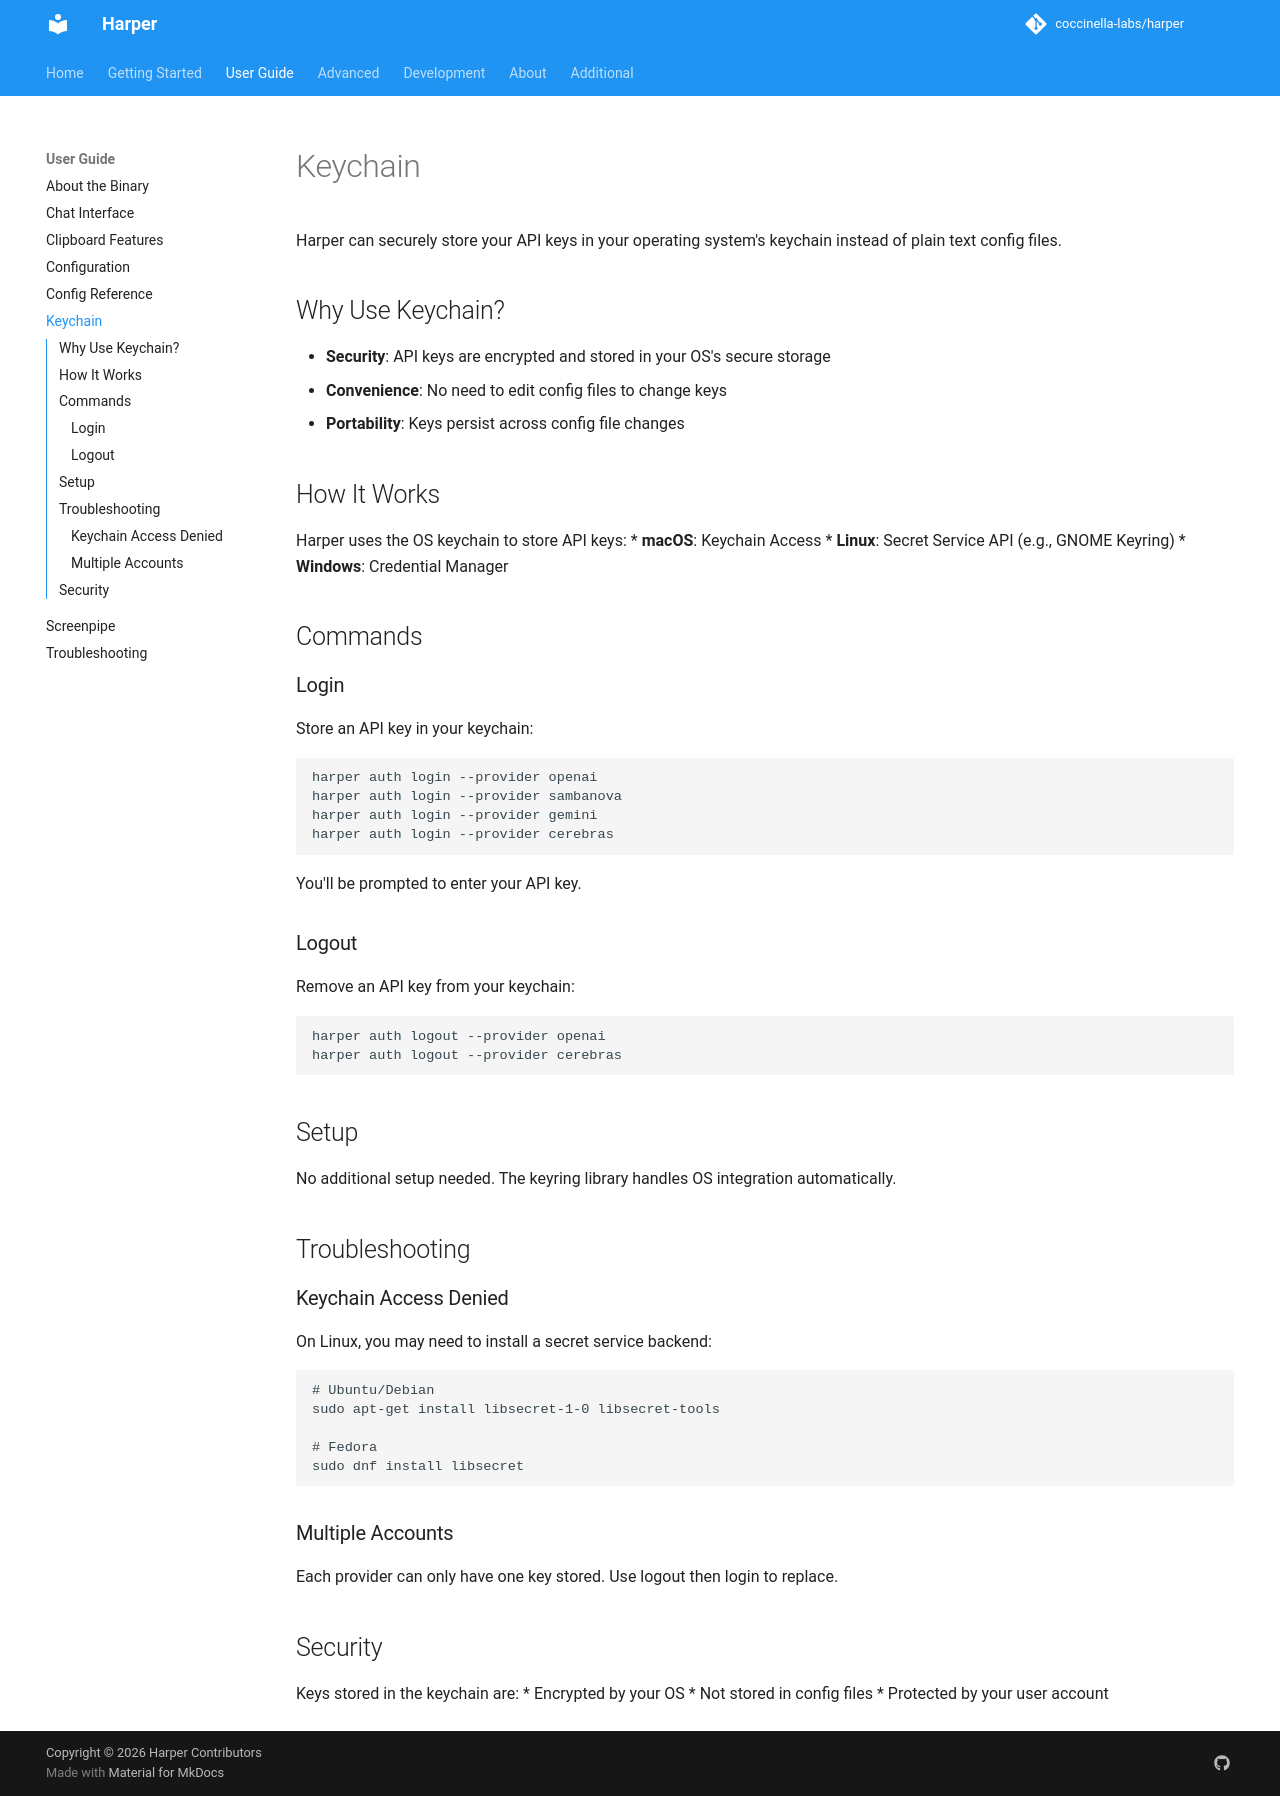

repository: harpertoken/harper · page: user-guide/keychain/index.html · generator: mkdocs

# Keychain

Harper can securely store your API keys in your operating system's keychain instead of plain text config files.

## Why Use Keychain?

* **Security**: API keys are encrypted and stored in your OS's secure storage
* **Convenience**: No need to edit config files to change keys
* **Portability**: Keys persist across config file changes

## How It Works

Harper uses the OS keychain to store API keys:
* **macOS**: Keychain Access
* **Linux**: Secret Service API (e.g., GNOME Keyring)
* **Windows**: Credential Manager

## Commands

### Login

Store an API key in your keychain:

```bash
harper auth login --provider openai
harper auth login --provider sambanova
harper auth login --provider gemini
harper auth login --provider cerebras
```

You'll be prompted to enter your API key.

### Logout

Remove an API key from your keychain:

```bash
harper auth logout --provider openai
harper auth logout --provider cerebras
```

## Setup

No additional setup needed. The keyring library handles OS integration automatically.

## Troubleshooting

### Keychain Access Denied

On Linux, you may need to install a secret service backend:
```bash
# Ubuntu/Debian
sudo apt-get install libsecret-1-0 libsecret-tools

# Fedora
sudo dnf install libsecret
```

### Multiple Accounts

Each provider can only have one key stored. Use logout then login to replace.

## Security

Keys stored in the keychain are:
* Encrypted by your OS
* Not stored in config files
* Protected by your user account
